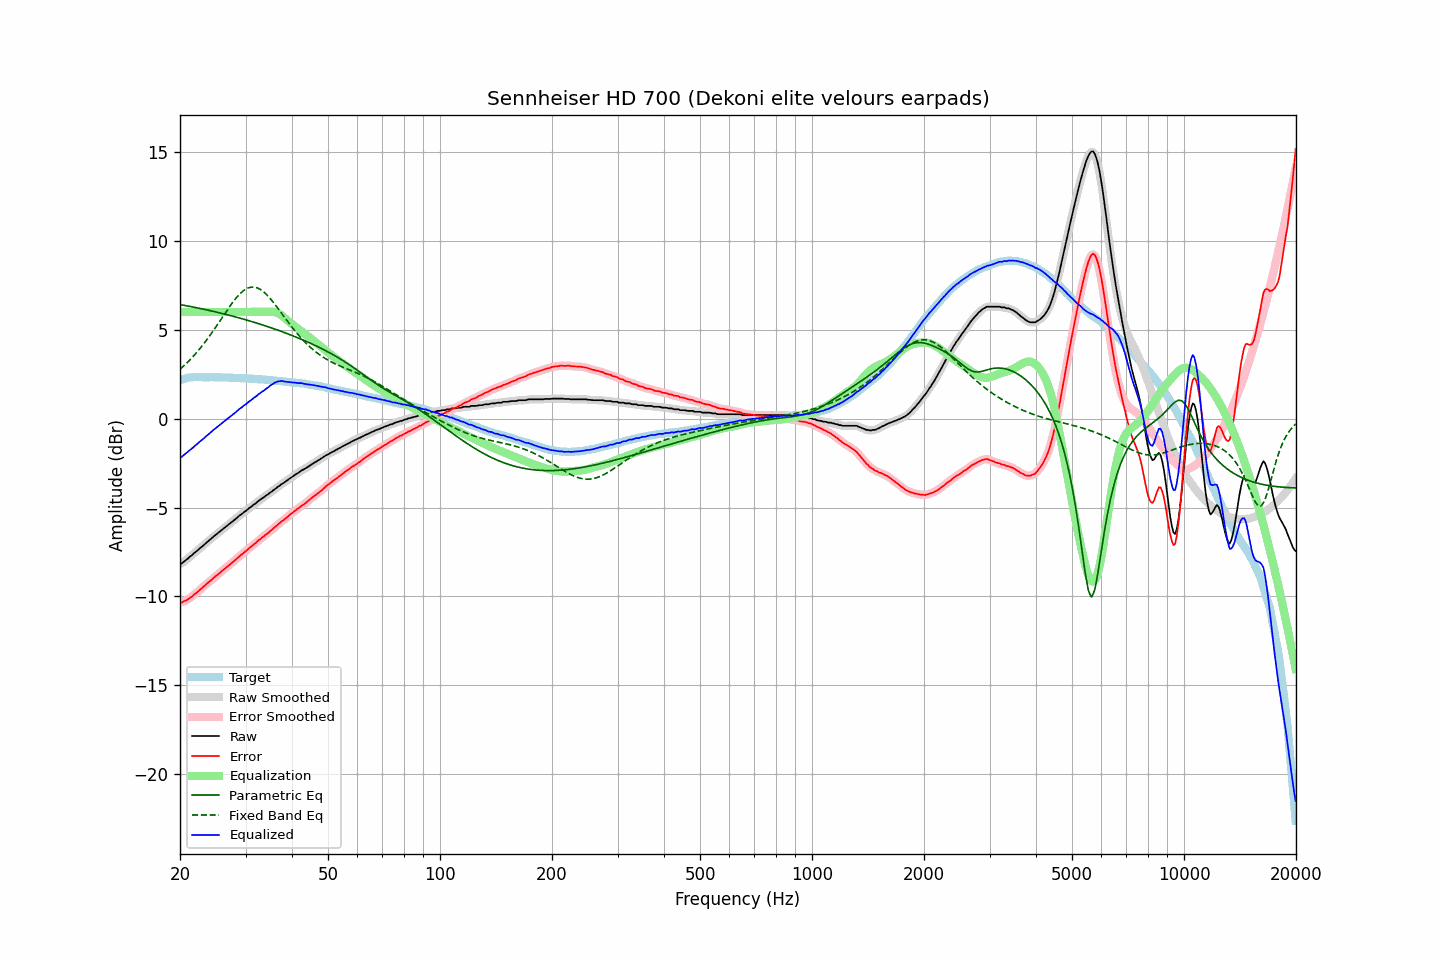

Values plotted in this chart, from the file beside it:
frequency, raw, error, smoothed, error_smoothed, equalization, parametric_eq, fixed_band_eq, equalized_raw, equalized_smoothed, target
20.00, -8.16, -10.33, -8.18, -10.34, 6.00, 6.41, 2.78, -2.16, -2.18, 2.16
20.20, -8.15, -10.35, -8.13, -10.32, 6.00, 6.40, 2.86, -2.15, -2.13, 2.19
20.40, -8.07, -10.30, -8.08, -10.30, 6.00, 6.38, 2.94, -2.07, -2.08, 2.22
20.61, -8.01, -10.25, -8.01, -10.26, 6.00, 6.37, 3.02, -2.01, -2.01, 2.24
20.81, -7.94, -10.21, -7.93, -10.21, 6.00, 6.35, 3.11, -1.94, -1.93, 2.27
21.02, -7.86, -10.16, -7.86, -10.16, 6.00, 6.33, 3.20, -1.86, -1.86, 2.30
21.23, -7.77, -10.08, -7.79, -10.10, 6.00, 6.31, 3.29, -1.77, -1.79, 2.31
21.44, -7.71, -10.03, -7.71, -10.03, 6.00, 6.30, 3.38, -1.71, -1.71, 2.32
21.66, -7.63, -9.96, -7.63, -9.96, 6.00, 6.28, 3.48, -1.63, -1.63, 2.33
21.87, -7.54, -9.87, -7.55, -9.89, 6.00, 6.26, 3.58, -1.54, -1.55, 2.33
22.09, -7.48, -9.82, -7.48, -9.81, 6.00, 6.24, 3.68, -1.48, -1.48, 2.34
22.31, -7.40, -9.74, -7.40, -9.74, 6.00, 6.22, 3.79, -1.40, -1.40, 2.34
22.54, -7.33, -9.66, -7.33, -9.66, 6.00, 6.21, 3.89, -1.33, -1.33, 2.34
22.76, -7.24, -9.58, -7.25, -9.58, 6.00, 6.19, 4.01, -1.24, -1.25, 2.34
22.99, -7.17, -9.50, -7.17, -9.50, 6.00, 6.17, 4.12, -1.17, -1.17, 2.33
23.22, -7.09, -9.42, -7.09, -9.42, 6.00, 6.15, 4.24, -1.09, -1.09, 2.33
23.45, -7.01, -9.34, -7.02, -9.34, 6.00, 6.13, 4.35, -1.01, -1.02, 2.33
23.69, -6.94, -9.26, -6.94, -9.26, 6.00, 6.11, 4.48, -0.94, -0.94, 2.33
23.92, -6.86, -9.19, -6.86, -9.19, 6.00, 6.09, 4.60, -0.86, -0.86, 2.33
24.16, -6.78, -9.12, -6.78, -9.11, 6.00, 6.07, 4.72, -0.78, -0.78, 2.33
24.40, -6.70, -9.04, -6.70, -9.03, 6.00, 6.05, 4.85, -0.70, -0.70, 2.33
24.65, -6.62, -8.95, -6.63, -8.95, 6.00, 6.03, 4.98, -0.62, -0.63, 2.32
24.89, -6.55, -8.88, -6.55, -8.88, 6.00, 6.01, 5.11, -0.55, -0.55, 2.32
25.14, -6.48, -8.81, -6.48, -8.81, 6.00, 5.99, 5.25, -0.48, -0.48, 2.32
25.39, -6.41, -8.73, -6.41, -8.73, 6.00, 5.96, 5.38, -0.41, -0.41, 2.32
25.65, -6.34, -8.67, -6.34, -8.66, 6.00, 5.94, 5.52, -0.34, -0.34, 2.32
25.91, -6.27, -8.58, -6.27, -8.58, 6.00, 5.92, 5.65, -0.27, -0.27, 2.31
26.16, -6.19, -8.50, -6.20, -8.51, 6.00, 5.90, 5.79, -0.19, -0.20, 2.31
26.43, -6.12, -8.43, -6.12, -8.43, 6.00, 5.87, 5.92, -0.12, -0.12, 2.31
26.69, -6.05, -8.36, -6.05, -8.36, 6.00, 5.85, 6.06, -0.05, -0.05, 2.31
26.96, -5.97, -8.28, -5.98, -8.28, 6.00, 5.83, 6.19, 0.03, 0.02, 2.31
27.23, -5.89, -8.20, -5.90, -8.21, 6.00, 5.81, 6.32, 0.11, 0.10, 2.31
27.50, -5.83, -8.14, -5.83, -8.13, 6.00, 5.78, 6.45, 0.17, 0.17, 2.31
27.77, -5.76, -8.06, -5.76, -8.06, 6.00, 5.76, 6.57, 0.24, 0.24, 2.30
28.05, -5.68, -7.98, -5.69, -7.98, 6.00, 5.73, 6.68, 0.32, 0.31, 2.29
28.33, -5.61, -7.90, -5.61, -7.90, 6.00, 5.71, 6.79, 0.39, 0.39, 2.28
28.62, -5.54, -7.82, -5.53, -7.81, 6.00, 5.68, 6.90, 0.46, 0.47, 2.28
28.90, -5.45, -7.73, -5.46, -7.74, 6.00, 5.66, 6.99, 0.55, 0.54, 2.28
29.19, -5.39, -7.66, -5.39, -7.66, 6.00, 5.63, 7.08, 0.61, 0.61, 2.27
29.48, -5.32, -7.60, -5.32, -7.59, 6.00, 5.61, 7.16, 0.68, 0.68, 2.28
29.78, -5.24, -7.51, -5.25, -7.52, 6.00, 5.58, 7.23, 0.76, 0.75, 2.27
30.08, -5.18, -7.45, -5.18, -7.45, 6.00, 5.56, 7.29, 0.82, 0.82, 2.27
30.38, -5.11, -7.37, -5.11, -7.37, 6.00, 5.53, 7.34, 0.89, 0.89, 2.26
30.68, -5.03, -7.29, -5.04, -7.29, 6.00, 5.50, 7.37, 0.97, 0.96, 2.25
30.99, -4.97, -7.22, -4.97, -7.22, 6.00, 5.48, 7.39, 1.03, 1.03, 2.24
31.30, -4.90, -7.15, -4.90, -7.14, 6.00, 5.45, 7.40, 1.10, 1.10, 2.24
31.61, -4.82, -7.06, -4.84, -7.07, 6.00, 5.42, 7.40, 1.18, 1.16, 2.24
31.93, -4.77, -7.00, -4.76, -6.99, 6.00, 5.39, 7.38, 1.23, 1.24, 2.23
32.24, -4.69, -6.91, -4.69, -6.92, 6.00, 5.37, 7.36, 1.31, 1.31, 2.22
32.57, -4.61, -6.83, -4.62, -6.84, 6.00, 5.34, 7.31, 1.39, 1.38, 2.22
32.89, -4.56, -6.78, -4.55, -6.76, 6.00, 5.31, 7.27, 1.44, 1.45, 2.21
33.22, -4.48, -6.69, -4.49, -6.70, 6.00, 5.28, 7.20, 1.52, 1.51, 2.20
33.55, -4.43, -6.63, -4.43, -6.63, 6.00, 5.25, 7.13, 1.57, 1.57, 2.20
33.89, -4.36, -6.55, -4.36, -6.55, 6.00, 5.22, 7.05, 1.64, 1.64, 2.19
34.23, -4.29, -6.48, -4.30, -6.48, 6.00, 5.19, 6.96, 1.71, 1.70, 2.19
34.57, -4.24, -6.42, -4.23, -6.41, 6.01, 5.16, 6.87, 1.77, 1.77, 2.17
34.92, -4.16, -6.33, -4.17, -6.34, 6.01, 5.13, 6.77, 1.85, 1.84, 2.16
35.27, -4.10, -6.26, -4.10, -6.26, 6.01, 5.10, 6.66, 1.91, 1.91, 2.16
35.62, -4.03, -6.18, -4.03, -6.18, 6.00, 5.07, 6.55, 1.97, 1.97, 2.15
35.97, -3.96, -6.10, -3.97, -6.11, 5.99, 5.04, 6.43, 2.02, 2.02, 2.14
... 635 more rows
